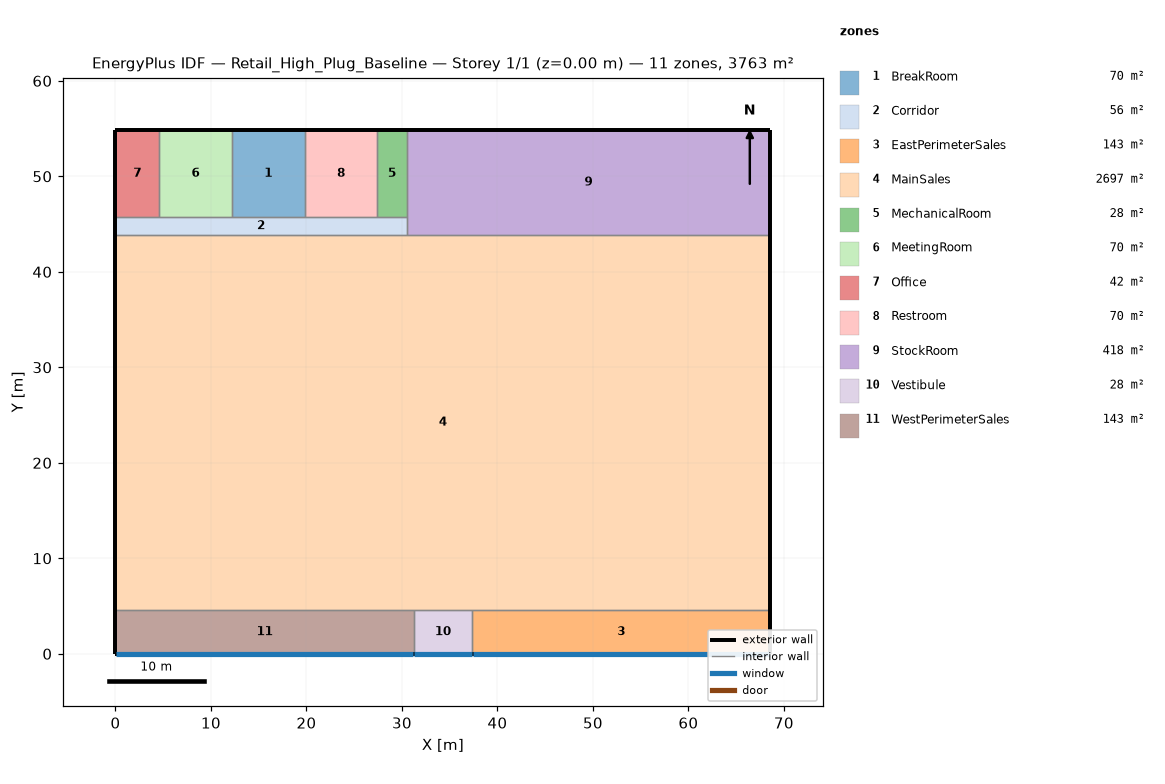
=== STOREY PLAN SPEC (per zone: floor XY polygon, exterior-wall plan segments, windows/doors) ===
zone 1: BreakRoom  (69.7 m²)
  floor: (19.81, 54.86) (19.81, 45.72) (12.19, 45.72) (12.19, 54.86)
  exterior wall: (19.81, 54.86) – (12.19, 54.86)  [7.6 m]
  interior walls: 3
zone 2: Corridor  (55.7 m²)
  floor: (30.48, 45.72) (30.48, 43.89) (0.00, 43.89) (0.00, 45.72)
  exterior wall: (0.00, 45.72) – (0.00, 43.89)  [1.8 m]
  interior walls: 7
zone 3: EastPerimeterSales  (142.8 m²)
  floor: (68.58, 4.57) (68.58, 0.00) (37.34, 0.00) (37.34, 4.57)
  exterior wall: (68.58, 0.00) – (68.58, 4.57)  [4.6 m]
  exterior wall: (37.34, 0.00) – (68.58, 0.00)  [31.2 m]
    window: (37.39, 0.00) – (68.53, 0.00)  [42.2 m²]
  interior walls: 2
zone 4: MainSales  (2696.5 m²)
  floor: (68.58, 43.89) (68.58, 4.57) (0.00, 4.57) (0.00, 43.89)
  exterior wall: (68.58, 4.57) – (68.58, 43.89)  [39.3 m]
  exterior wall: (0.00, 43.89) – (0.00, 4.57)  [39.3 m]
  interior walls: 5
zone 5: MechanicalRoom  (27.9 m²)
  floor: (30.48, 54.86) (30.48, 45.72) (27.43, 45.72) (27.43, 54.86)
  exterior wall: (30.48, 54.86) – (27.43, 54.86)  [3.0 m]
  interior walls: 3
zone 6: MeetingRoom  (69.7 m²)
  floor: (12.19, 54.86) (12.19, 45.72) (4.57, 45.72) (4.57, 54.86)
  exterior wall: (12.19, 54.86) – (4.57, 54.86)  [7.6 m]
  interior walls: 3
zone 7: Office  (41.8 m²)
  floor: (4.57, 54.86) (4.57, 45.72) (0.00, 45.72) (0.00, 54.86)
  exterior wall: (0.00, 54.86) – (0.00, 45.72)  [9.1 m]
  exterior wall: (4.57, 54.86) – (0.00, 54.86)  [4.6 m]
  interior walls: 2
zone 8: Restroom  (69.7 m²)
  floor: (27.43, 54.86) (27.43, 45.72) (19.81, 45.72) (19.81, 54.86)
  exterior wall: (27.43, 54.86) – (19.81, 54.86)  [7.6 m]
  interior walls: 3
zone 9: StockRoom  (418.1 m²)
  floor: (68.58, 54.86) (68.58, 43.89) (30.48, 43.89) (30.48, 54.86)
  exterior wall: (68.58, 54.86) – (30.48, 54.86)  [38.1 m]
  exterior wall: (68.58, 43.89) – (68.58, 54.86)  [11.0 m]
  interior walls: 3
zone 10: Vestibule  (27.9 m²)
  floor: (37.34, 4.57) (37.34, 0.00) (31.24, 0.00) (31.24, 4.57)
  exterior wall: (31.24, 0.00) – (37.34, 0.00)  [6.1 m]
    window: (31.29, 0.00) – (37.29, 0.00)  [8.1 m²]
  interior walls: 3
zone 11: WestPerimeterSales  (142.8 m²)
  floor: (31.24, 4.57) (31.24, 0.00) (0.00, 0.00) (0.00, 4.57)
  exterior wall: (0.00, 0.00) – (31.24, 0.00)  [31.2 m]
    window: (0.05, 0.00) – (31.19, 0.00)  [42.2 m²]
  exterior wall: (0.00, 4.57) – (0.00, 0.00)  [4.6 m]
  interior walls: 2

=== DERIVED (storey summary) ===
Building: Retail_High_Plug_Baseline
Storey: 1 of 1  (floor level z = 0.00 m)
Storey gross floor area: 3762.6 m²
Zones on this storey: 11
  - BreakRoom: floor 69.7 m²; exterior wall 7.6 m (46.5 m²); WWR 0.0%
  - Corridor: floor 55.7 m²; exterior wall 1.8 m (11.1 m²); WWR 0.0%
  - EastPerimeterSales: floor 142.8 m²; exterior wall 35.8 m (218.3 m²); 1 window(s) 42.2 m²; WWR 19.3%
  - MainSales: floor 2696.5 m²; exterior wall 78.6 m (479.4 m²); WWR 0.0%
  - MechanicalRoom: floor 27.9 m²; exterior wall 3.0 m (18.6 m²); WWR 0.0%
  - MeetingRoom: floor 69.7 m²; exterior wall 7.6 m (46.5 m²); WWR 0.0%
  - Office: floor 41.8 m²; exterior wall 13.7 m (83.6 m²); WWR 0.0%
  - Restroom: floor 69.7 m²; exterior wall 7.6 m (46.5 m²); WWR 0.0%
  - StockRoom: floor 418.1 m²; exterior wall 49.1 m (299.1 m²); WWR 0.0%
  - Vestibule: floor 27.9 m²; exterior wall 6.1 m (37.2 m²); 1 window(s) 8.1 m²; WWR 21.9%
  - WestPerimeterSales: floor 142.8 m²; exterior wall 35.8 m (218.3 m²); 1 window(s) 42.2 m²; WWR 19.3%
Zone adjacency (shared interzone walls):
  - BreakRoom ↔ Corridor
  - BreakRoom ↔ MeetingRoom
  - BreakRoom ↔ Restroom
  - Corridor ↔ MainSales
  - Corridor ↔ MechanicalRoom
  - Corridor ↔ MeetingRoom
  - Corridor ↔ Office
  - Corridor ↔ Restroom
  - Corridor ↔ StockRoom
  - EastPerimeterSales ↔ MainSales
  - EastPerimeterSales ↔ Vestibule
  - MainSales ↔ StockRoom
  - MainSales ↔ Vestibule
  - MainSales ↔ WestPerimeterSales
  - MechanicalRoom ↔ Restroom
  - MechanicalRoom ↔ StockRoom
  - MeetingRoom ↔ Office
  - Vestibule ↔ WestPerimeterSales